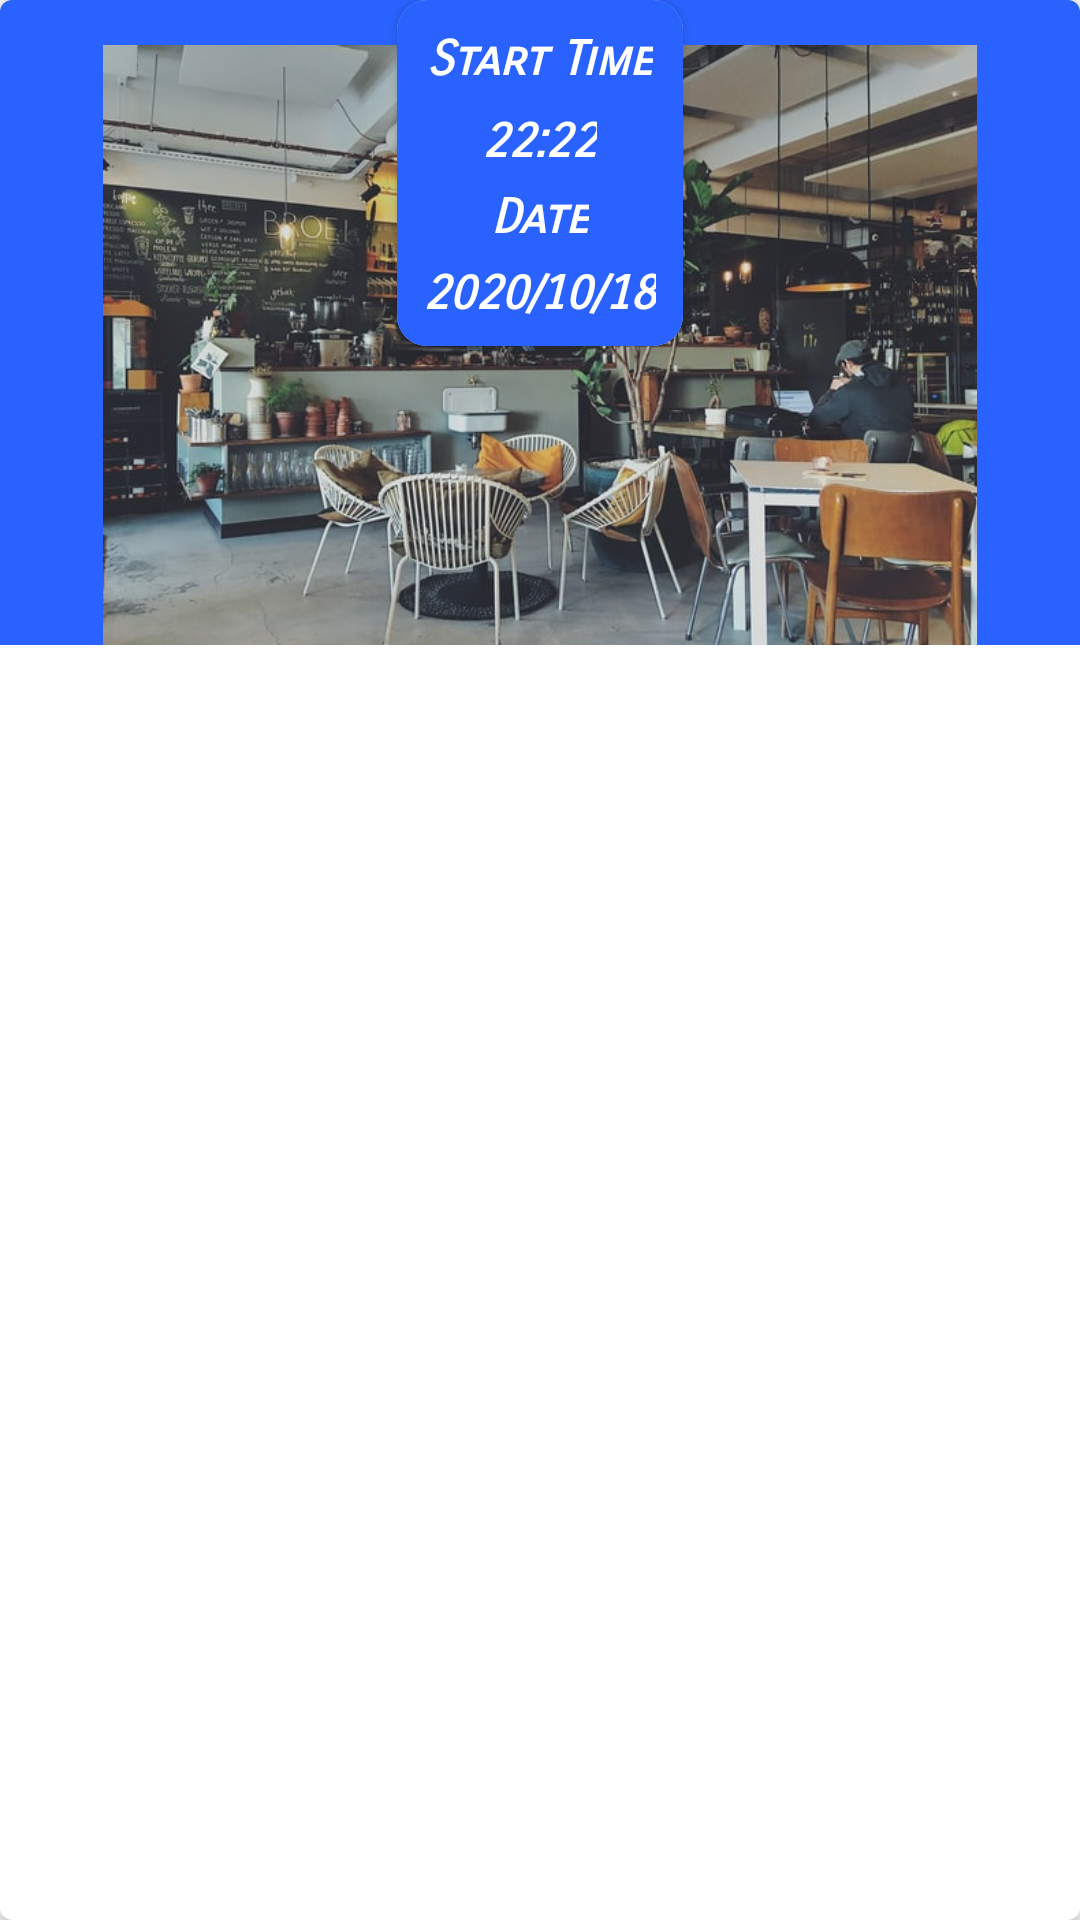

Write the Android layout XML for this screen, with the resource values it uses.
<!-- AndroidManifest.xml: application theme AppTheme -->
<!-- res/layout/recycler_for_sport_event.xml -->
<?xml version="1.0" encoding="utf-8"?>
<androidx.cardview.widget.CardView
    xmlns:android="http://schemas.android.com/apk/res/android"
    xmlns:app="http://schemas.android.com/apk/res-auto"
    xmlns:tools="http://schemas.android.com/tools"
    android:layout_width="match_parent"
    android:layout_height="wrap_content"
    android:layout_marginTop="20dp"
    android:layout_marginRight="7dp"
    android:layout_marginLeft="7dp"
    app:cardCornerRadius="4dp">
        <androidx.constraintlayout.widget.ConstraintLayout
            android:background="@color/colorPrimary"
            android:layout_width="match_parent"
            android:layout_height="wrap_content"
            tools:context=".ui.Home.events.SportEventFragment"
            android:id="@+id/parent_layout_sportevent">


            <ImageView
                android:id="@+id/image_sportevent"
                android:layout_width="match_parent"
                android:layout_height="200dp"
                android:layout_marginTop="15dp"
                android:src="@drawable/cafe_csiga"
                app:layout_constraintBottom_toBottomOf="parent"
                app:layout_constraintTop_toTopOf="parent"
                app:layout_constraintVertical_bias="0.8"
                tools:layout_editor_absoluteX="9dp"></ImageView>

            <androidx.cardview.widget.CardView
                android:id="@+id/cardView"
                android:layout_width="wrap_content"
                android:layout_height="match_parent"
                app:cardCornerRadius="10dp"
                app:layout_constraintBottom_toBottomOf="@+id/image_sportevent"
                app:layout_constraintEnd_toEndOf="parent"
                app:layout_constraintStart_toStartOf="parent"
                app:layout_constraintTop_toTopOf="parent"
                app:layout_constraintVertical_bias="0.0">


                <LinearLayout
                    android:layout_width="wrap_content"
                    android:layout_height="wrap_content"
                    android:layout_gravity="center"
                    android:background="@color/colorPrimary"
                    android:gravity="center"
                    android:orientation="vertical"
                    android:padding="5dp">

                    <TextView
                        android:id="@+id/textView5"
                        android:layout_width="wrap_content"
                        android:layout_height="wrap_content"
                        android:fontFamily="sans-serif-smallcaps"
                        android:padding="5dp"
                        android:paddingRight="5dp"
                        android:text="Start Time"
                        android:textAllCaps="false"
                        android:textColor="#ffff"
                        android:textSize="16sp"
                        android:textStyle="bold|italic"></TextView>

                    <TextView
                        android:id="@+id/time_sportevent"
                        android:layout_width="wrap_content"
                        android:layout_height="wrap_content"
                        android:fontFamily="sans-serif-smallcaps"
                        android:text="22:22"
                        android:padding="3dp"
                        android:textColor="#FFFFFF"
                        android:textSize="16sp"
                        android:textStyle="bold|italic"></TextView>

                    <TextView
                        android:id="@+id/textView6"
                        android:layout_width="wrap_content"
                        android:layout_height="wrap_content"
                        android:padding="3dp"
                        android:fontFamily="sans-serif-smallcaps"
                        android:text="Date"
                        android:textColor="#ffff"
                        android:textSize="16sp"
                        android:textStyle="bold|italic"></TextView>

                    <TextView
                        android:id="@+id/date_sportevent"
                        android:layout_width="wrap_content"
                        android:layout_height="wrap_content"
                        android:padding="3dp"
                        android:fontFamily="sans-serif-smallcaps"
                        android:text="2020/10/18"
                        android:textColor="#ffff"
                        android:textSize="16sp"
                        android:textStyle="bold|italic"></TextView>
                </LinearLayout>
            </androidx.cardview.widget.CardView>
        </androidx.constraintlayout.widget.ConstraintLayout>

</androidx.cardview.widget.CardView>
<!-- resources referenced by this layout -->
<resources>
  <color name="colorPrimary">#2962FF</color>
  <!-- drawable cafe_csiga: jpg bitmap (drawable, 78304 bytes) -->
  <style name="AppTheme" parent="Theme.AppCompat.Light.NoActionBar">
          
          <item name="colorPrimary">@color/colorPrimary</item>
          <item name="colorPrimaryDark">@color/colorPrimaryDark</item>
          <item name="colorAccent">@color/colorAccent</item>
      </style>
  <color name="colorPrimaryDark">#F14C18</color>
  <color name="colorAccent">#F15C2D</color>
</resources>
